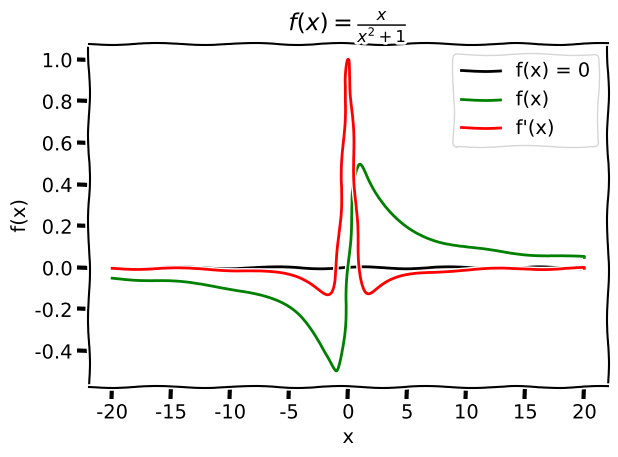

Reproduce this figure in Python.
import matplotlib.pyplot as plt
import numpy as np

with plt.xkcd():
    x = np.linspace(-20, 20, num = 10000)
    x1 = np.linspace(-20, 20, num = 10000)

    y = np.zeros((10000), dtype = 'float64')
    y = x/((x**2)+1)

    y1 = np.zeros((10000), dtype = 'float64')
    y1 = x*0.0

    dx = np.diff(x)
    dy = np.diff(y)
    fp = np.divide(dy, dx)

    plt.plot(x1,y1,'k', label='f(x) = 0')
    plt.plot(x[0:10000],y[0:10000],'g', label="f(x)")
    plt.plot(x[0:9999],fp,'r', label="f'(x)")

    plt.title('$\mathit{f(x)=}$' + r'$\frac{x}{x^{2}+1}$')
    plt.xlabel("x")
    plt.ylabel("f(x)")

    plt.legend()
    plt.tight_layout()
    plt.savefig('Graph1.png')
    plt.show()
